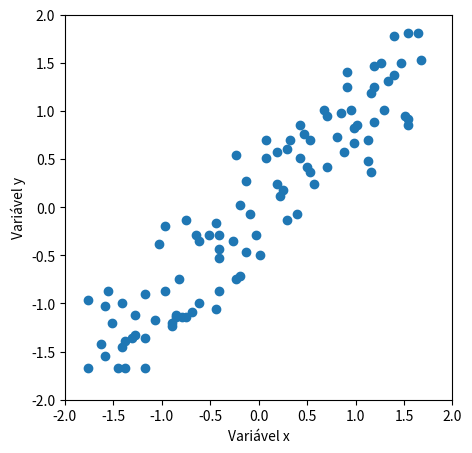
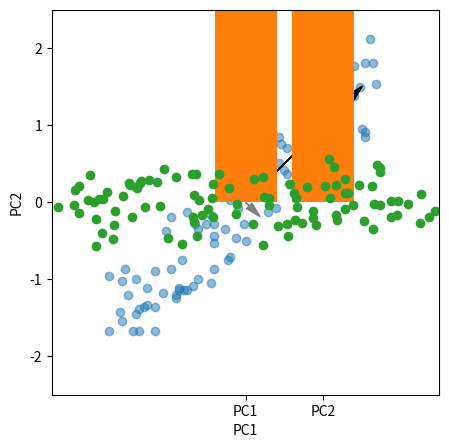

The matplotlib source for these figures, in order:
import numpy as np
import matplotlib.pyplot as plt

data = np.random.randint(100, size = (100, 2))

# print(data)

# plt.scatter(data[:, 0], data[:, 1])
# plt.show()

means = np.array([np.mean(data[:, 0]), np.mean(data[:, 1])])

# print(means)

data = data - means

stds = np.array([np.std(data[:, 0]), np.std(data[:, 1])])
# print(stds)

data = data / stds

# print(data)

# plt.scatter(data[:, 0], data[:, 1])
# plt.show()

#######################################################################

np.random.seed(5)

x = [x + np.random.randint(-5, 5) for x in range(-50, 50)]
y = [x + np.random.randint(-20, 20) for x in range (-50, 50)]

x_column = np.array(x)
y_column = np.array(y)

x_column = (x_column - np.mean(x_column))/np.std(x_column)
y_column = (y_column - np.mean(y_column))/np.std(y_column)

dados = np.column_stack((x_column, y_column))
# print(dados)

cov = np.dot(dados.transpose(), dados)
print("Matriz de covariância: ", cov)

# plt.scatter(dados[:, 0], dados[:, 1])
# plt.show()

autovalores, autovetores = np.linalg.eig(cov)

print("Autovalores:", autovalores)
print("Autovetores:", autovetores)

vetor0 = autovalores[0] * autovetores[1]
vetor1 = autovalores[1] * autovetores[0]

# print("Vetor 0:", vetor0)
# print("Vetor 1:", vetor1)

plt.figure(figsize = (5, 5))

plt.scatter(dados[:, 0], dados[:, 1])
plt.xlim(-2, 2)
plt.ylim(-2, 2)
plt.xlabel("Variável x")
plt.ylabel("Variável y")
plt.show()

plt.figure(figsize = (5, 5))
plt.scatter(dados[:, 0], dados[:, 1], alpha = 0.5)
plt.arrow(0, 0, vetor0[0]/100, vetor0[1]/100, 
          head_width=0.1, 
          head_length=0.2, 
          fc='black', 
          ec='black', 
          label='PC1')
plt.arrow(0, 0, vetor1[0]/100, vetor1[1]/100, 
          head_width=0.1, 
          head_length=0.2, 
          fc='gray', 
          ec='gray', 
          label='PC2')
plt.xlim(-2, 2)
plt.ylim(-2, 2)
plt.xlabel("Variável x")
plt.ylabel("Variável y")
plt.show()

variancia_total = np.sum(autovalores)

variancia_por_variavel = (autovalores/variancia_total)*100

# print("Variância por componente:", variancia_por_variavel)

plt.bar(["PC1", "PC2"], variancia_por_variavel)
plt.xlabel("Componentes principais")
plt.ylabel("Participação na variância (%)")
plt.show()

novo_dado = np.dot(autovetores, dados.transpose())

# print(novo_dado)

plt.scatter(novo_dado[1, :], novo_dado[0, :])
plt.xlabel("PC1")
plt.ylabel("PC2")
plt.xlim(-2.5, 2.5)
plt.ylim(-2.5, 2.5)
plt.show()